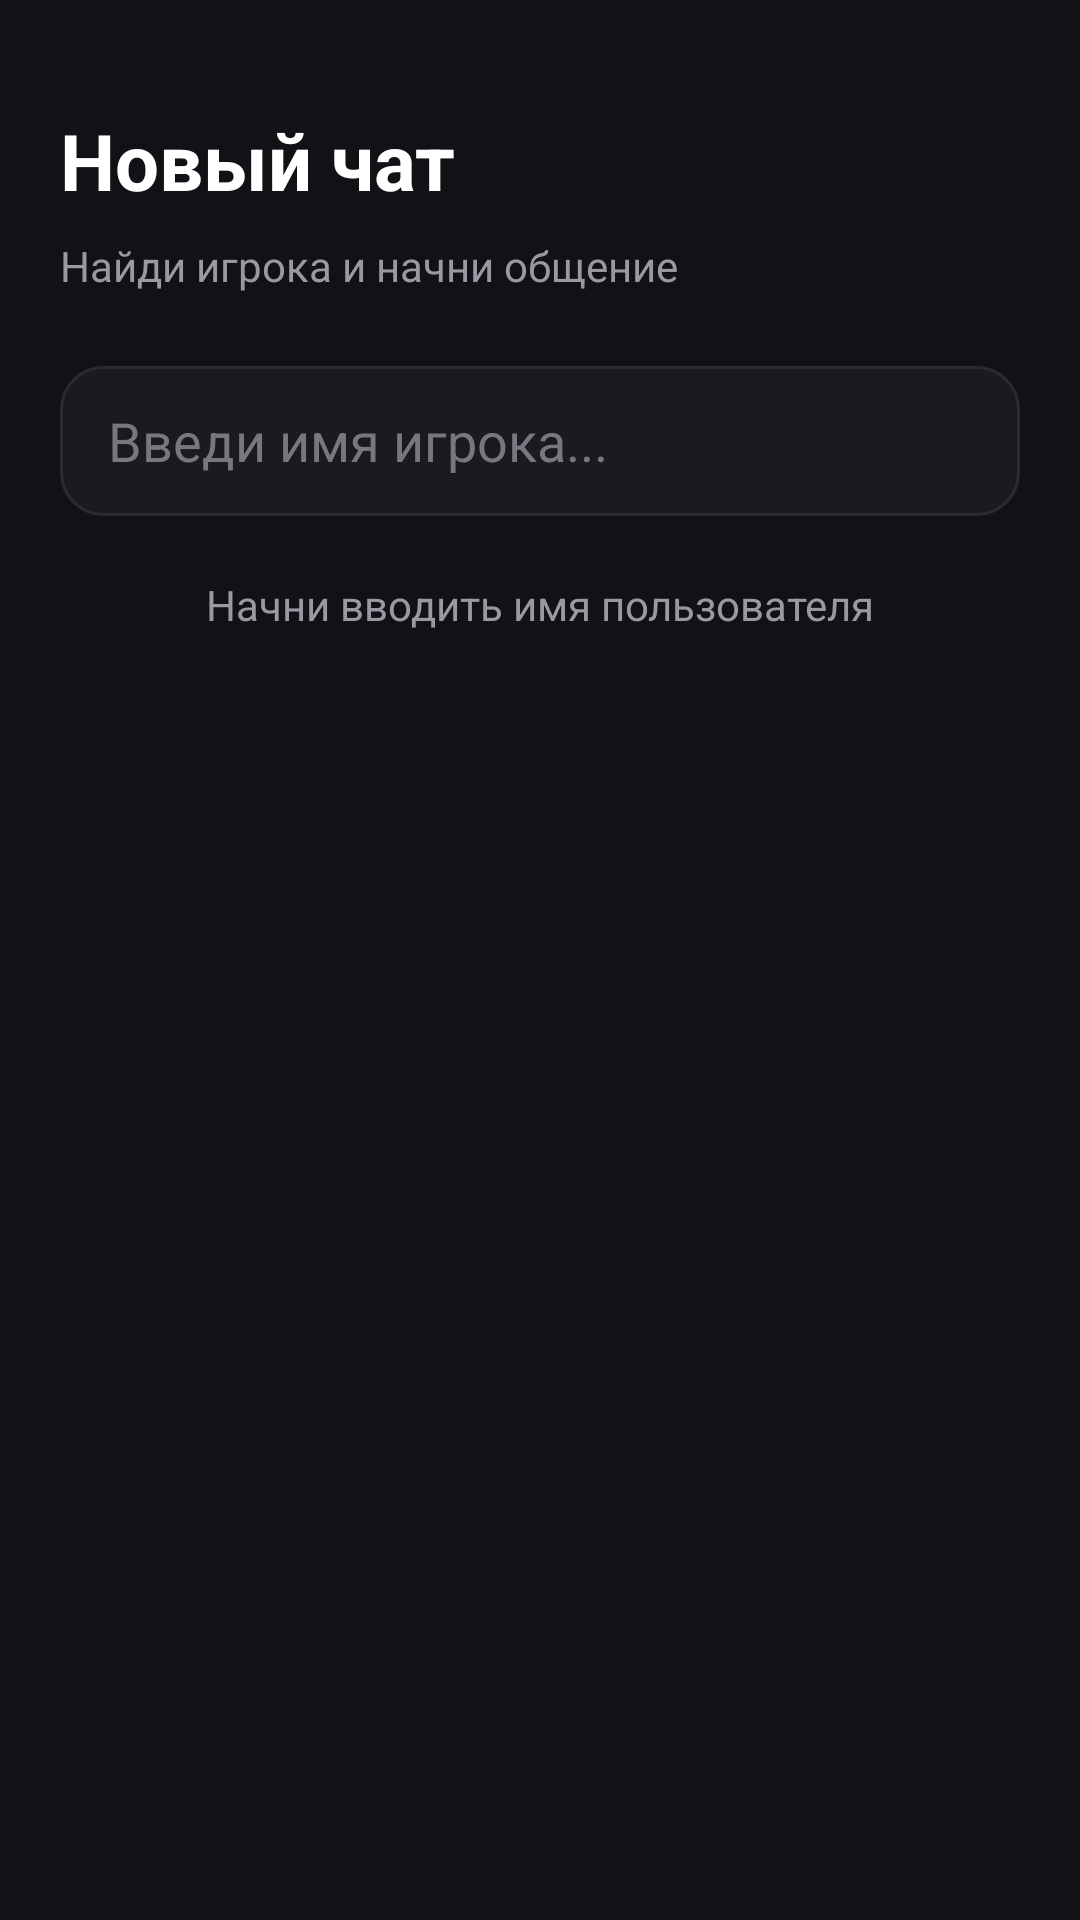

This screen was rendered from an Android layout file. Write that file and the resources it references.
<!-- AndroidManifest.xml: application theme Theme.GamerHub -->
<!-- res/layout/screen_new_chat.xml -->
<?xml version="1.0" encoding="utf-8"?>
<LinearLayout
    xmlns:android="http://schemas.android.com/apk/res/android"
    android:layout_width="match_parent"
    android:layout_height="match_parent"
    android:orientation="vertical"
    android:background="#121216"
    android:padding="20dp">

    
    <TextView
        android:layout_width="match_parent"
        android:layout_height="wrap_content"
        android:text="Новый чат"
        android:textColor="#FFFFFF"
        android:textSize="26sp"
        android:textStyle="bold"
        android:layout_marginTop="16dp"/>

    
    <TextView
        android:layout_width="match_parent"
        android:layout_height="wrap_content"
        android:text="Найди игрока и начни общение"
        android:textColor="#9999A3"
        android:textSize="14sp"
        android:layout_marginTop="8dp"
        android:layout_marginBottom="24dp"/>

    
    <EditText
        android:id="@+id/userSearchInput"
        android:layout_width="match_parent"
        android:layout_height="50dp"
        android:background="@drawable/bg_search"
        android:hint="Введи имя игрока..."
        android:textColor="#FFFFFF"
        android:textColorHint="#777780"
        android:singleLine="true"
        android:paddingStart="16dp"
        android:paddingEnd="16dp"
        android:inputType="text"
        android:imeOptions="actionSearch"/>

    
    <TextView
        android:id="@+id/searchUsersStatus"
        android:layout_width="match_parent"
        android:layout_height="wrap_content"
        android:text="Начни вводить имя пользователя"
        android:textColor="#9999A3"
        android:textSize="14sp"
        android:gravity="center"
        android:padding="20dp"/>

    
    <ScrollView
        android:layout_width="match_parent"
        android:layout_height="0dp"
        android:layout_weight="1"
        android:fillViewport="true">

        <LinearLayout
            android:id="@+id/userResultsContainer"
            android:layout_width="match_parent"
            android:layout_height="wrap_content"
            android:orientation="vertical"/>

    </ScrollView>

</LinearLayout>
<!-- resources referenced by this layout -->
<resources>
  <!-- drawable bg_search (drawable) -->
  <?xml version="1.0" encoding="utf-8"?>
  <shape xmlns:android="http://schemas.android.com/apk/res/android"
      android:shape="rectangle">
  
      <solid android:color="#1A1A20" />
  
      <corners android:radius="14dp" />
  
      <stroke
          android:width="1dp"
          android:color="#2A2A32" />
  
  </shape>
  <style name="Theme.GamerHub" parent="Base.Theme.GamerHub" />
  <style name="Base.Theme.GamerHub" parent="Theme.Material3.DayNight.NoActionBar">
          
          
      </style>
</resources>
